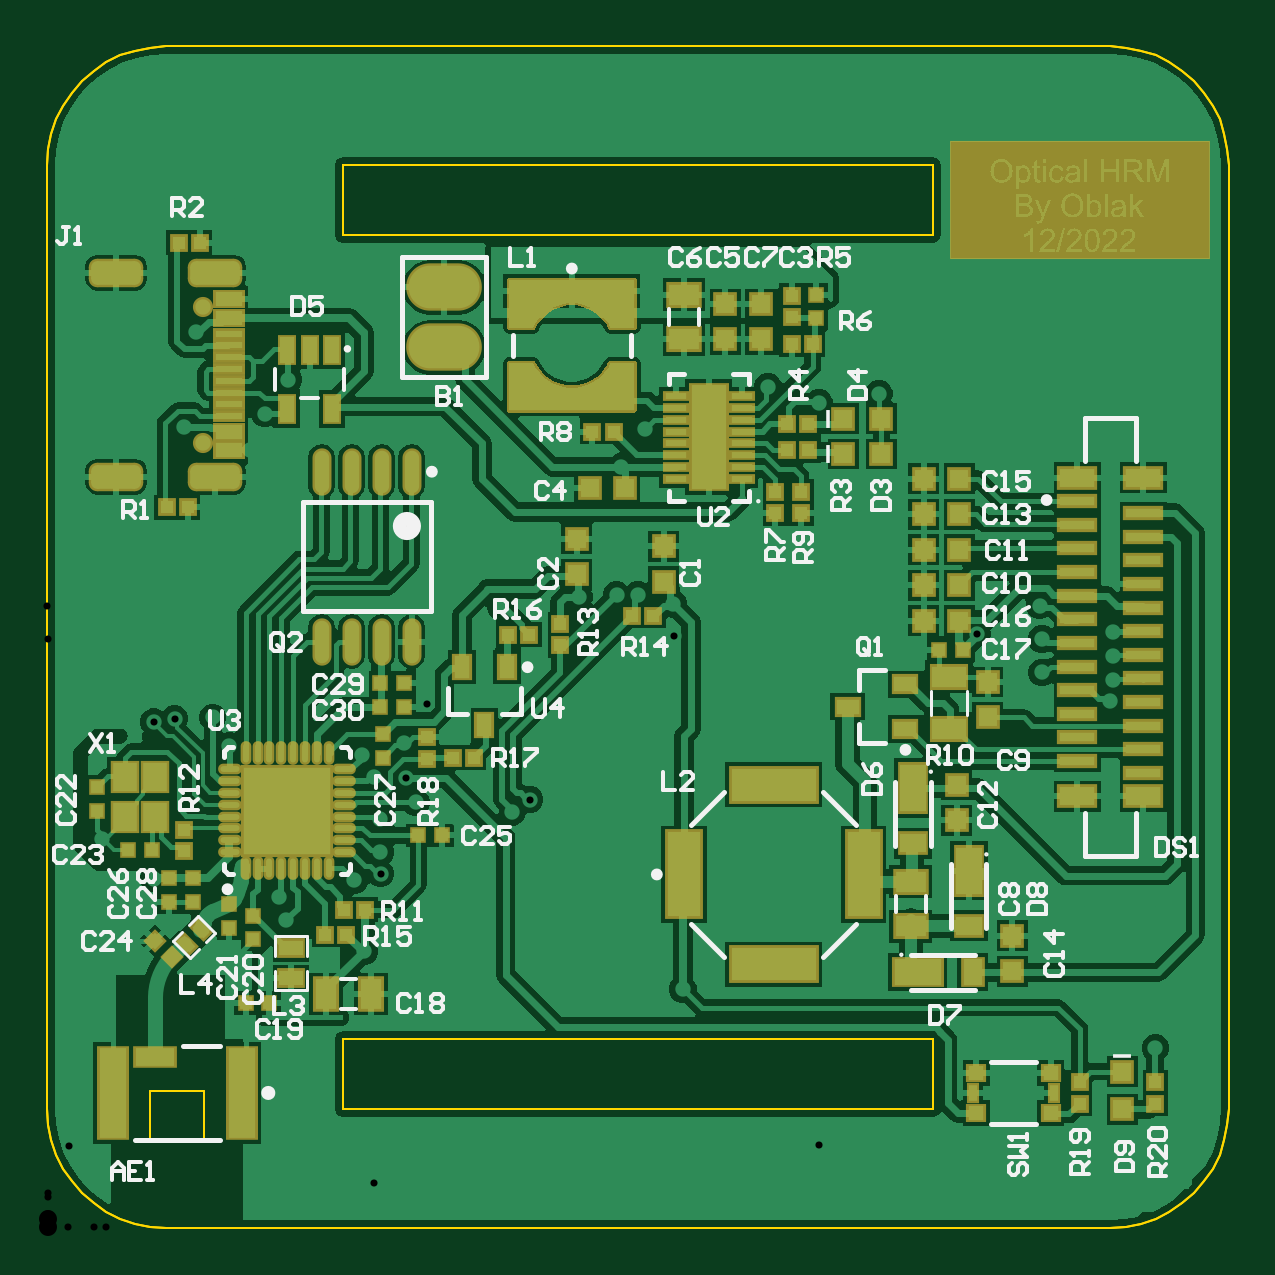
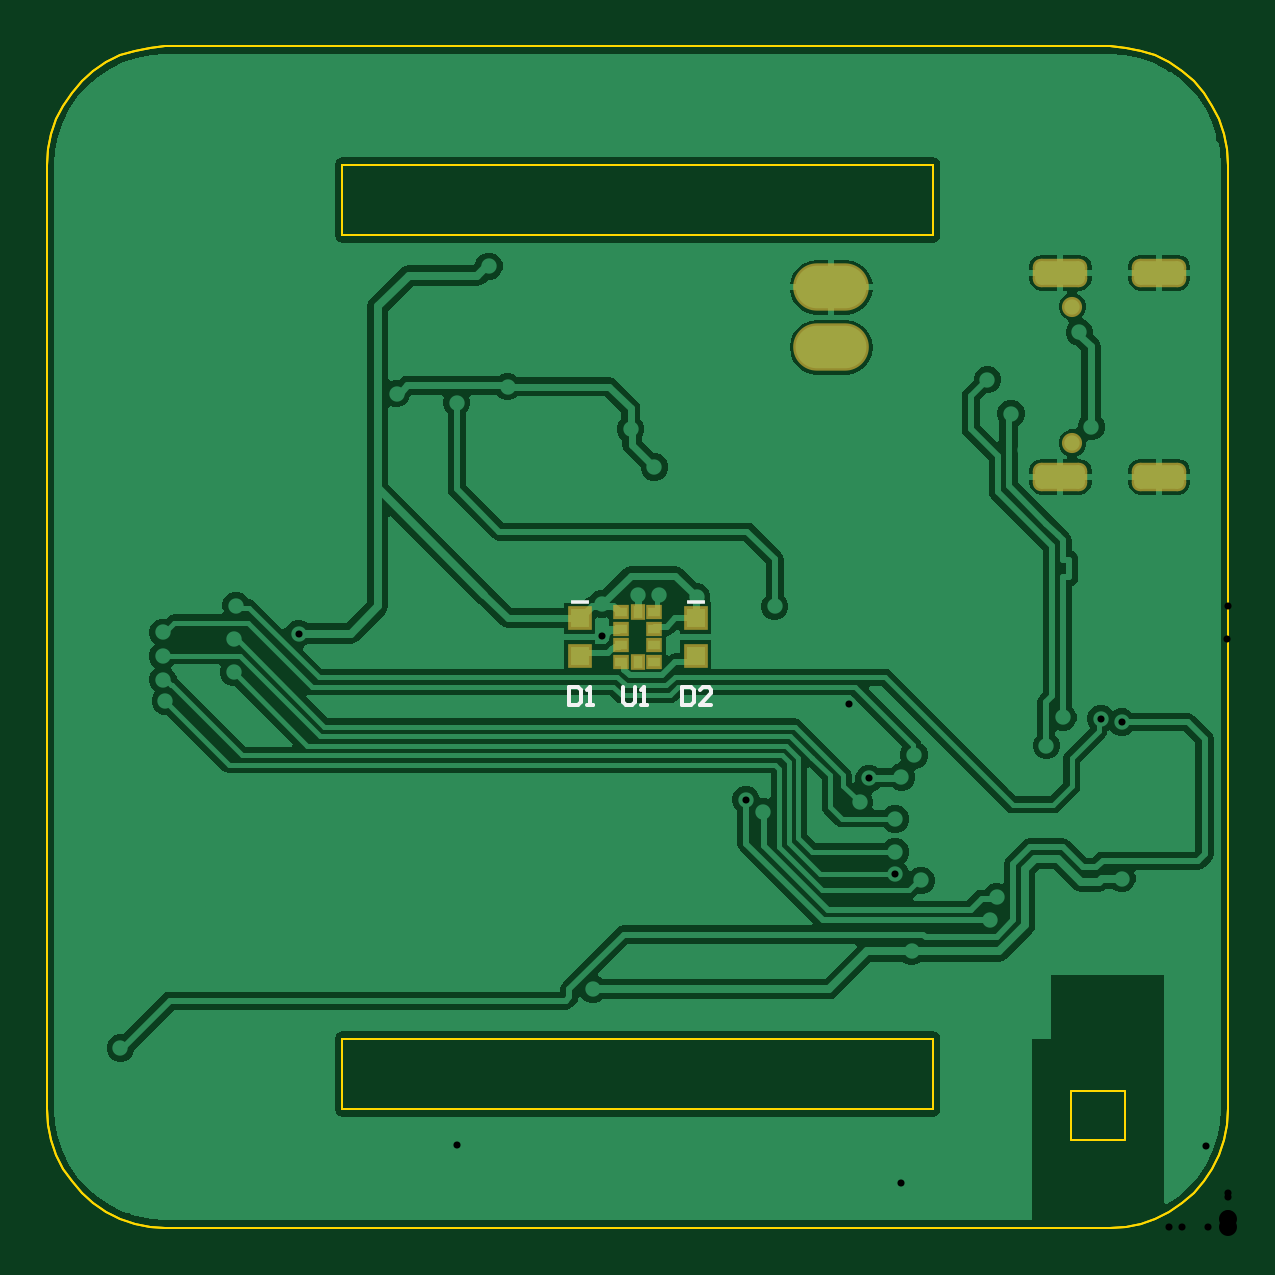
Circuit board: 11 layer files. Board 50.0 x 50.0 mm.
- drill: HRM_0.1-RoundHoles.TXT (1879 bytes)
- drill: HRM_0.1-SlotHoles.TXT (268 bytes)
- bottom_copper: HRM_0.1.GBL (30133 bytes)
- bottom_silk: HRM_0.1.GBO (930 bytes)
- paste: HRM_0.1.GBP (644 bytes)
- bottom_mask: HRM_0.1.GBS (1260 bytes)
- outline: HRM_0.1.GKO (3444 bytes)
- top_copper: HRM_0.1.GTL (137022 bytes)
- top_silk: HRM_0.1.GTO (25083 bytes)
- paste: HRM_0.1.GTP (7172 bytes)
- top_mask: HRM_0.1.GTS (12283 bytes)

=== drill: HRM_0.1-RoundHoles.TXT ===
M48
;Layer_Color=9474304
;FILE_FORMAT=4:4
METRIC,LZ
;TYPE=PLATED
T1F00S00C0.3000
T3F00S00C0.7620
;TYPE=NON_PLATED
T4F00S00C0.6500
%
T01
X00136Y00016
X00134Y00117
X00101Y0013004
X00098Y0014
X00078Y00116
X00016Y00136
X00151Y00106
X00226Y00136
X00256
X00286
X00316
X00269Y00101
X00256Y00016
X00286
X00316
X00346
X00376
X00406
X00436
X00466
X00481Y00046
X00469Y00076
X00481Y00106
X00466Y00136
X00436
X00406Y00076
X00226Y00016
X00196
X00166
X00174Y00173
X00156Y0018
X00151995Y00190151
X00151Y00205
X00160719Y00221596
X00166Y00256
X00192Y00263
X00181Y00286
X00211
X00241
X00241Y00268
X0025004
X00265Y00264
X00265214Y00250271
X00271Y00286
X00301
X00316Y00256
X00346
X00393547Y00251453
X00421Y00249193
Y00235
X0042Y00263273
X0045Y00275
X00451Y00252
Y00242
Y00232
X0045Y00223
X0045Y00182
X00451Y00166
X00406Y0015
X00331Y00166
X00301
X00241
X00204219Y00181152
X0019679Y00176
X00225Y00267
X0022Y00313
X00222Y00337
X00253Y00338
X00243Y00322
X0028
Y00334
Y00346
X00305Y00356
X003Y00364
X00326587Y0034921
X00352Y00353
X00346Y00376
X00376
X00406
X00436
X00466
X00481Y00406
X00451
X00421
X00391
X00361
X00313Y00407
X00301Y00466
X00331
X00361
X00391
X00421
X00451
X00481
Y00346
X00451
X0045Y00317
X00421Y00346
X00346Y00316
X00256Y00376
X00226
X00196Y00316
X00166
X00181Y00466
X00211
X00241
X00271
X00151
X00121
X00091
X00061
X00031
X00046Y00436
X00076
X00106
X00121Y00406
X00091
X00089Y00393
X00063Y00379
X00046Y00376
X00016
X00031Y00346
X00058Y00339
X0008596Y00329
X0009196Y0034454
X00102Y00359
X00114Y00358
X00106Y00316
X00091Y00286
X00061
X00031
X00046Y00256
X00016
X00031Y00226
X00044989Y00213967
X00053899Y00215498
X0007Y00216
X00061Y00226
X00077Y00204
X000905Y001875
X001125
Y001765
Y001655
X001015
X000905
X00141Y00159
X00141013Y00149826
X0013Y00147
X00141Y00173
X00138316Y0019079
X00133Y002
X00045Y0014771
X00023Y001645
X00016Y00436
T03
X00168Y003726
Y00398
T04
X00066Y003321
Y003899
M30

=== drill: HRM_0.1-SlotHoles.TXT ===
M48
;Layer_Color=9474304
;FILE_FORMAT=4:4
METRIC,LZ
;TYPE=PLATED
T2F00S00C0.6000
;TYPE=NON_PLATED
%
G90
G05
T02
G00X000237Y003178
M15
G01X000347
M16
G00X000655Y003178
M15
G01X000765
M16
G00X000655Y004042
M15
G01X000765
M16
G00X000237Y004042
M15
G01X000347
M16
M17
M30

=== bottom_copper: HRM_0.1.GBL (30133 bytes, source omitted) ===
=== bottom_silk: HRM_0.1.GBO ===
G04*
G04 #@! TF.GenerationSoftware,Altium Limited,Altium Designer,23.0.1 (38)*
G04*
G04 Layer_Color=32896*
%FSLAX44Y44*%
%MOMM*%
G71*
G04*
G04 #@! TF.SameCoordinates,0AFBA319-1D89-4476-99D9-65EBA46B05F3*
G04*
G04*
G04 #@! TF.FilePolarity,Positive*
G04*
G01*
G75*
%ADD14C,0.1500*%
%ADD18R,0.8000X0.1500*%
D14*
X255998Y228749D02*
Y222501D01*
X254749Y221251D01*
X252250D01*
X251000Y222501D01*
Y228749D01*
X248501Y221251D02*
X246002D01*
X247251D01*
Y228749D01*
X248501Y227499D01*
X231248Y228749D02*
Y221251D01*
X227499D01*
X226250Y222501D01*
Y227499D01*
X227499Y228749D01*
X231248D01*
X218752Y221251D02*
X223750D01*
X218752Y226250D01*
Y227499D01*
X220002Y228749D01*
X222501D01*
X223750Y227499D01*
X278998Y228749D02*
Y221251D01*
X275250D01*
X274000Y222501D01*
Y227499D01*
X275250Y228749D01*
X278998D01*
X271501Y221251D02*
X269002D01*
X270251D01*
Y228749D01*
X271501Y227499D01*
D18*
X225497Y264750D02*
D03*
X274502Y264750D02*
D03*
M02*

=== paste: HRM_0.1.GBP ===
G04*
G04 #@! TF.GenerationSoftware,Altium Limited,Altium Designer,23.0.1 (38)*
G04*
G04 Layer_Color=128*
%FSLAX44Y44*%
%MOMM*%
G71*
G04*
G04 #@! TF.SameCoordinates,0AFBA319-1D89-4476-99D9-65EBA46B05F3*
G04*
G04*
G04 #@! TF.FilePolarity,Positive*
G04*
G01*
G75*
%ADD22R,0.8000X0.8000*%
%ADD104R,0.5000X0.4000*%
%ADD105R,0.4000X0.5000*%
D22*
X225497Y242000D02*
D03*
Y258000D02*
D03*
X274503Y242000D02*
D03*
Y258000D02*
D03*
D104*
X243000Y239500D02*
D03*
X257000D02*
D03*
X243000Y246500D02*
D03*
X257000D02*
D03*
X243000Y253500D02*
D03*
X257000D02*
D03*
X243000Y260500D02*
D03*
X257000D02*
D03*
D105*
X250000Y239500D02*
D03*
Y260500D02*
D03*
M02*

=== bottom_mask: HRM_0.1.GBS ===
G04*
G04 #@! TF.GenerationSoftware,Altium Limited,Altium Designer,23.0.1 (38)*
G04*
G04 Layer_Color=16711935*
%FSLAX44Y44*%
%MOMM*%
G71*
G04*
G04 #@! TF.SameCoordinates,0AFBA319-1D89-4476-99D9-65EBA46B05F3*
G04*
G04*
G04 #@! TF.FilePolarity,Negative*
G04*
G01*
G75*
%ADD59R,1.0032X1.0032*%
%ADD93O,3.2032X2.0032*%
G04:AMPARAMS|DCode=94|XSize=1.2032mm|YSize=2.3032mm|CornerRadius=0.3516mm|HoleSize=0mm|Usage=FLASHONLY|Rotation=270.000|XOffset=0mm|YOffset=0mm|HoleType=Round|Shape=RoundedRectangle|*
%AMROUNDEDRECTD94*
21,1,1.2032,1.6000,0,0,270.0*
21,1,0.5000,2.3032,0,0,270.0*
1,1,0.7032,-0.8000,-0.2500*
1,1,0.7032,-0.8000,0.2500*
1,1,0.7032,0.8000,0.2500*
1,1,0.7032,0.8000,-0.2500*
%
%ADD94ROUNDEDRECTD94*%
%ADD95C,0.8532*%
%ADD106R,0.7032X0.6032*%
%ADD107R,0.6032X0.7032*%
D59*
X225497Y242000D02*
D03*
Y258000D02*
D03*
X274503Y242000D02*
D03*
Y258000D02*
D03*
D93*
X168000Y398000D02*
D03*
Y372600D02*
D03*
D94*
X71000Y317800D02*
D03*
X29200D02*
D03*
X71000Y404200D02*
D03*
X29200D02*
D03*
D95*
X66000Y389900D02*
D03*
Y332100D02*
D03*
D106*
X243000Y239500D02*
D03*
X257000D02*
D03*
X243000Y246500D02*
D03*
X257000D02*
D03*
X243000Y253500D02*
D03*
X257000D02*
D03*
X243000Y260500D02*
D03*
X257000D02*
D03*
D107*
X250000Y239500D02*
D03*
Y260500D02*
D03*
M02*

=== outline: HRM_0.1.GKO ===
G04*
G04 #@! TF.GenerationSoftware,Altium Limited,Altium Designer,22.9.1 (49)*
G04*
G04 Layer_Color=16711935*
%FSLAX44Y44*%
%MOMM*%
G71*
G04*
G04 #@! TF.SameCoordinates,D5641387-C31A-4E6E-865A-824450A284D1*
G04*
G04*
G04 #@! TF.FilePolarity,Positive*
G04*
G01*
G75*
%ADD12C,0.1000*%
D12*
X125000Y50000D02*
Y80000D01*
Y50000D02*
X375000D01*
Y80000D01*
X125000D02*
X375000D01*
X125000Y450000D02*
X375000D01*
X125000Y420000D02*
Y450000D01*
Y420000D02*
X375000D01*
Y450000D01*
X43500Y37000D02*
X66500D01*
Y58000D01*
X43500D02*
X66500D01*
X43500Y37000D02*
Y58000D01*
X450000Y500000D02*
X456526Y499572D01*
X462941Y498296D01*
X469134Y496194D01*
X475000Y493301D01*
X480438Y489668D01*
X485355Y485355D01*
X489668Y480438D01*
X493301Y475000D01*
X496194Y469134D01*
X498296Y462941D01*
X499572Y456526D01*
X500000Y450000D01*
Y50000D02*
Y450000D01*
X499572Y43474D02*
X500000Y50000D01*
X498296Y37059D02*
X499572Y43474D01*
X496194Y30866D02*
X498296Y37059D01*
X493301Y25000D02*
X496194Y30866D01*
X489668Y19562D02*
X493301Y25000D01*
X485355Y14645D02*
X489668Y19562D01*
X480438Y10332D02*
X485355Y14645D01*
X475000Y6699D02*
X480438Y10332D01*
X469134Y3806D02*
X475000Y6699D01*
X462941Y1704D02*
X469134Y3806D01*
X456526Y428D02*
X462941Y1704D01*
X450000Y-0D02*
X456526Y428D01*
X50000Y-0D02*
X450000D01*
X43474Y428D02*
X50000Y-0D01*
X37059Y1704D02*
X43474Y428D01*
X30866Y3806D02*
X37059Y1704D01*
X25000Y6699D02*
X30866Y3806D01*
X19562Y10332D02*
X25000Y6699D01*
X14645Y14645D02*
X19562Y10332D01*
X10332Y19562D02*
X14645Y14645D01*
X6699Y25000D02*
X10332Y19562D01*
X3806Y30866D02*
X6699Y25000D01*
X1704Y37059D02*
X3806Y30866D01*
X428Y43474D02*
X1704Y37059D01*
X-0Y50000D02*
X428Y43474D01*
X-0Y50000D02*
Y450000D01*
X428Y456526D01*
X1704Y462941D01*
X3806Y469134D01*
X6699Y475000D01*
X10332Y480438D01*
X14645Y485355D01*
X19562Y489668D01*
X25000Y493301D01*
X30866Y496194D01*
X37059Y498296D01*
X43474Y499572D01*
X50000Y500000D01*
X450000D01*
X125000Y50000D02*
Y80000D01*
Y50000D02*
X375000D01*
Y80000D01*
X125000D02*
X375000D01*
X125000Y450000D02*
X375000D01*
X125000Y420000D02*
Y450000D01*
Y420000D02*
X375000D01*
Y450000D01*
X450000Y500000D02*
X456526Y499572D01*
X462941Y498296D01*
X469134Y496194D01*
X475000Y493301D01*
X480438Y489668D01*
X485355Y485355D01*
X489668Y480438D01*
X493301Y475000D01*
X496194Y469134D01*
X498296Y462941D01*
X499572Y456526D01*
X500000Y450000D01*
Y50000D02*
Y450000D01*
X499572Y43474D02*
X500000Y50000D01*
X498296Y37059D02*
X499572Y43474D01*
X496194Y30866D02*
X498296Y37059D01*
X493301Y25000D02*
X496194Y30866D01*
X489668Y19562D02*
X493301Y25000D01*
X485355Y14645D02*
X489668Y19562D01*
X480438Y10332D02*
X485355Y14645D01*
X475000Y6699D02*
X480438Y10332D01*
X469134Y3806D02*
X475000Y6699D01*
X462941Y1704D02*
X469134Y3806D01*
X456526Y428D02*
X462941Y1704D01*
X450000Y-0D02*
X456526Y428D01*
X50000Y-0D02*
X450000D01*
X43474Y428D02*
X50000Y-0D01*
X37059Y1704D02*
X43474Y428D01*
X30866Y3806D02*
X37059Y1704D01*
X25000Y6699D02*
X30866Y3806D01*
X19562Y10332D02*
X25000Y6699D01*
X14645Y14645D02*
X19562Y10332D01*
X10332Y19562D02*
X14645Y14645D01*
X6699Y25000D02*
X10332Y19562D01*
X3806Y30866D02*
X6699Y25000D01*
X1704Y37059D02*
X3806Y30866D01*
X428Y43474D02*
X1704Y37059D01*
X-0Y50000D02*
X428Y43474D01*
X-0Y50000D02*
Y450000D01*
X428Y456526D01*
X1704Y462941D01*
X3806Y469134D01*
X6699Y475000D01*
X10332Y480438D01*
X14645Y485355D01*
X19562Y489668D01*
X25000Y493301D01*
X30866Y496194D01*
X37059Y498296D01*
X43474Y499572D01*
X50000Y500000D01*
X450000D01*
M02*

=== top_copper: HRM_0.1.GTL (137022 bytes, source omitted) ===
=== top_silk: HRM_0.1.GTO (25083 bytes, source omitted) ===
=== paste: HRM_0.1.GTP (7172 bytes, source omitted) ===
=== top_mask: HRM_0.1.GTS (12283 bytes, source omitted) ===
